The GitHub repository fominykhartur/bottles_dataset contains a labelled image folder "bottles_sized" with 17 categories: armanyak, balzamy, beer bottle, beer can, brendi, pink champagne, white champagne, cider, konyak, liker, rom, tekila, viski, vodka, pink wine, red wine, white wine. Examples follow, each with its label.

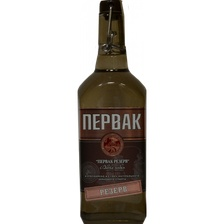
Label: vodka

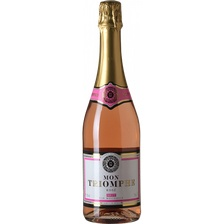
Label: pink champagne

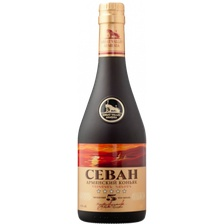
Label: konyak

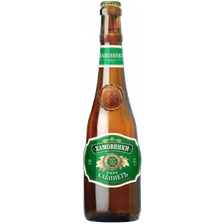
Label: beer bottle

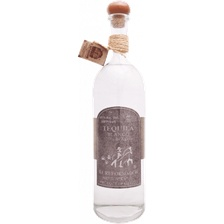
Label: tekila

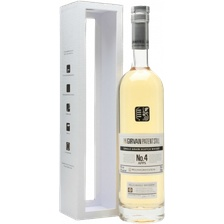
Label: viski
